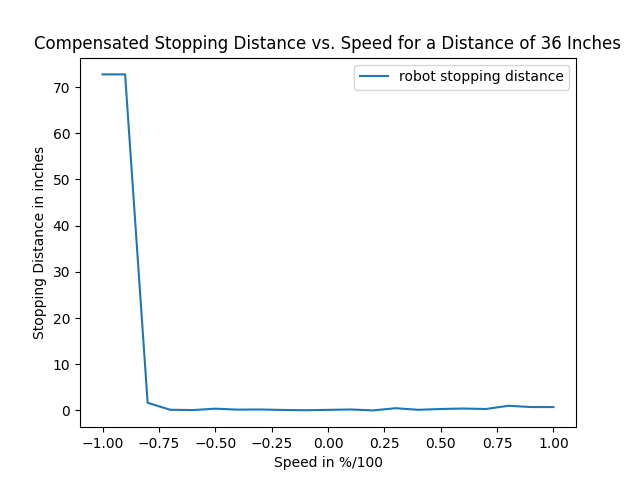

Values plotted in this chart, from the file beside it:
0.1, 36.0, 35.779598236083984, 0.22040176391601562
-0.1, -36.0, -36.06, 0.05536
0.2, 36.0, 36.02, 0.02089
-0.2, -36.0, -35.88, 0.117
0.3, 36.0, 35.5, 0.4962
-0.3, -36.0, -35.78, 0.2204
0.4, 36.0, 35.85, 0.1515
-0.4, -36.0, -35.81, 0.1859
0.5, 36.0, 35.68, 0.3238
-0.5, -36.0, -35.61, 0.3927
0.6, 36.0, 35.57, 0.4272
-0.6, -36.0, -36.09, 0.08982
0.7, 36.0, 35.68, 0.3238
-0.7, -36.0, -36.16, 0.1588
0.8, 36.0, 37.02, 1.021
-0.8, -36.0, -34.33, 1.668
0.9, 36.0, 36.74, 0.7447
-0.9, -36.0, 36.74, 72.74
1.0, 36.0, 36.74, 0.7447
-1.0, -36.0, 36.74, 72.74
